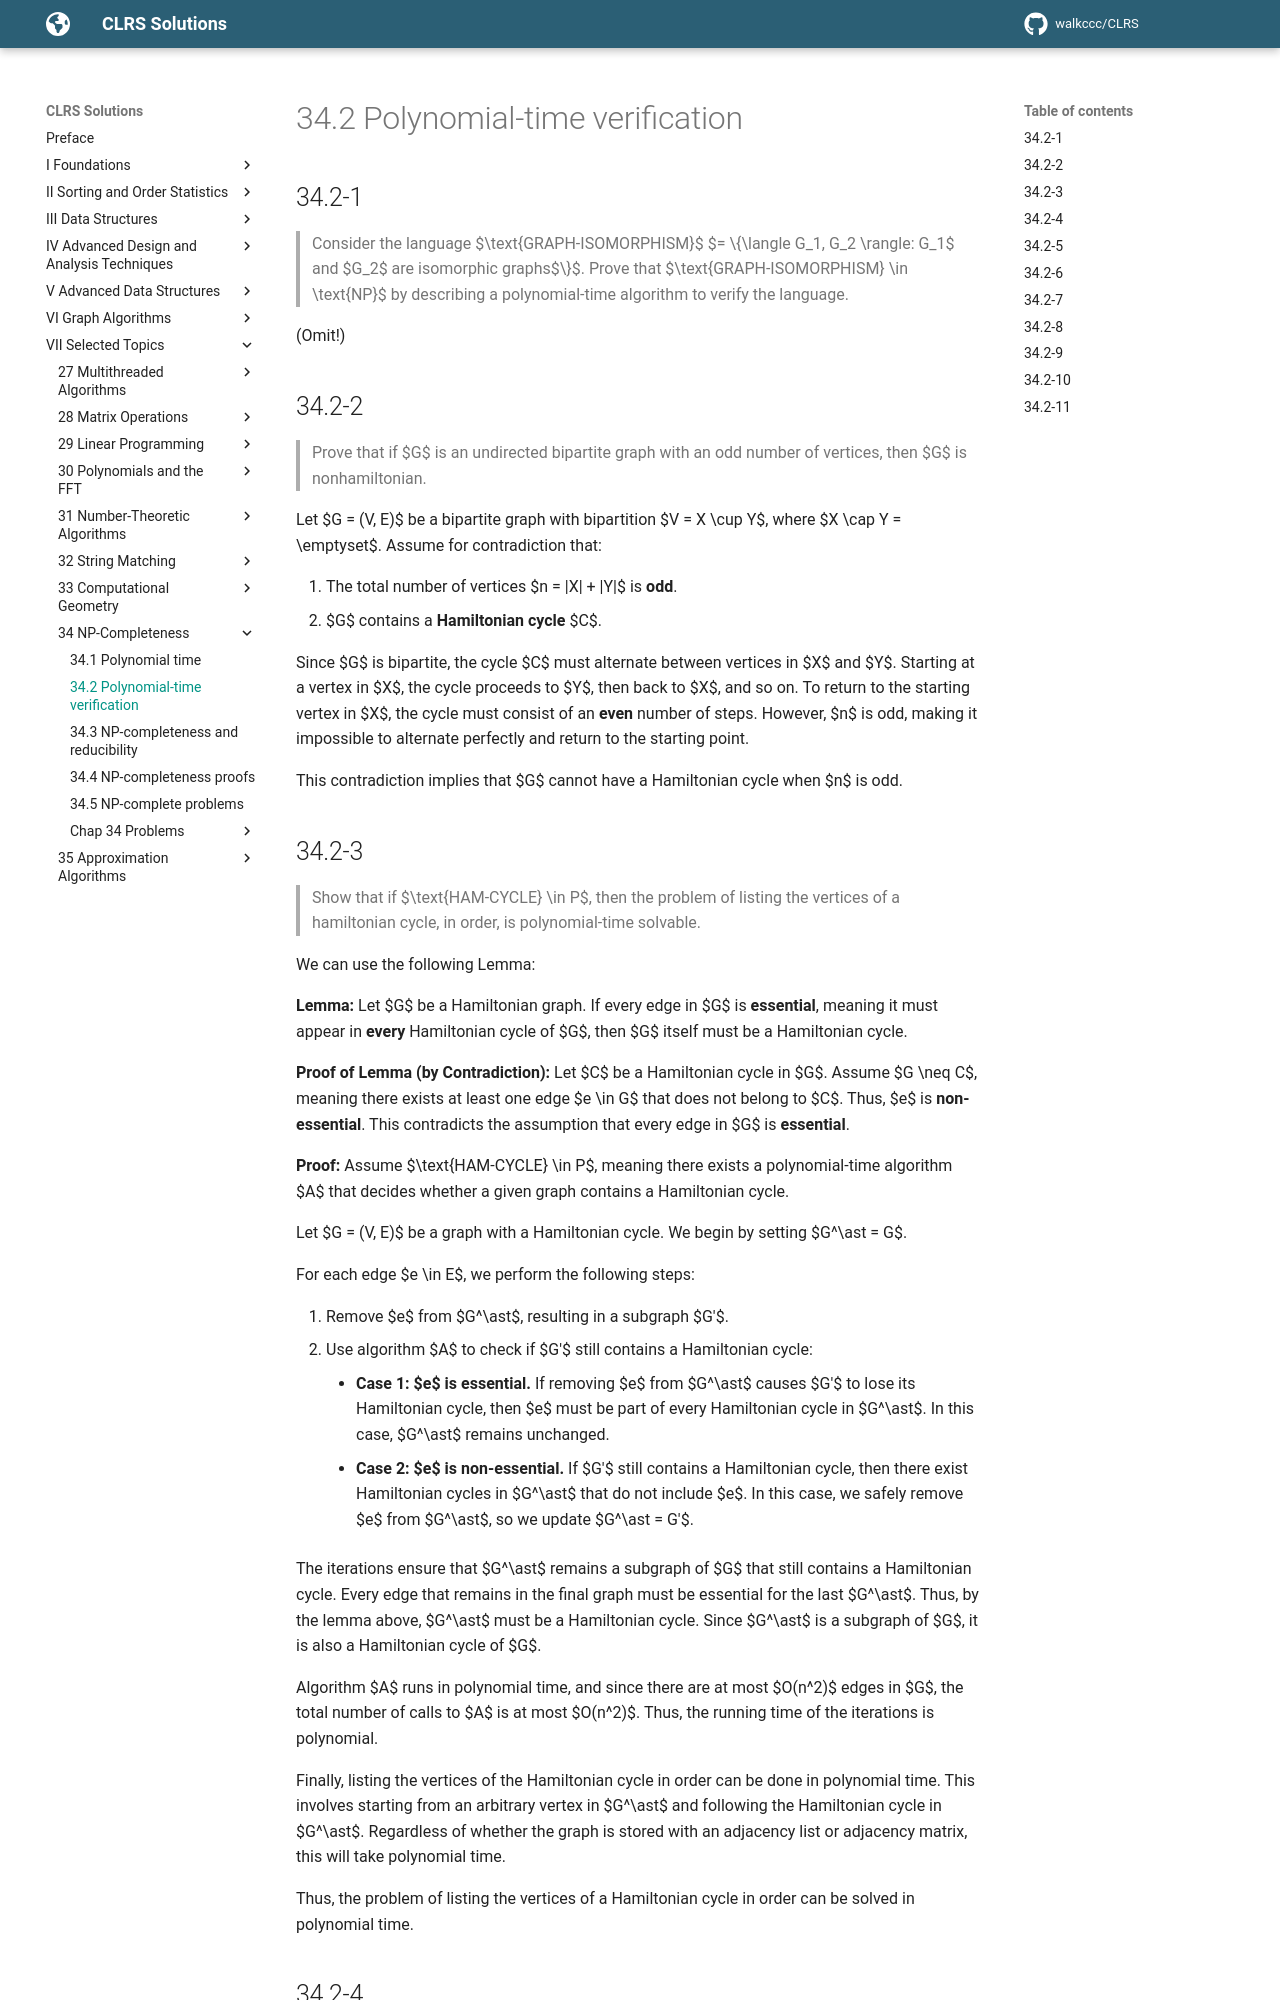

repository: walkccc/CLRS · page: Chap34/34.2/index.html · generator: mkdocs

## 34.2-1

> Consider the language $\text{GRAPH-ISOMORPHISM}$ $= \\{\langle G_1, G_2 \rangle: G_1$ and $G_2$ are isomorphic graphs$\\}$. Prove that $\text{GRAPH-ISOMORPHISM} \in \text{NP}$ by describing a polynomial-time algorithm to verify the language.

(Omit!)

## 34.2-2

> Prove that if $G$ is an undirected bipartite graph with an odd number of vertices, then $G$ is nonhamiltonian.

Let $G = (V, E)$ be a bipartite graph with bipartition $V = X \cup Y$, where $X \cap Y = \emptyset$. Assume for contradiction that:

1. The total number of vertices $n = |X| + |Y|$ is **odd**.
2. $G$ contains a **Hamiltonian cycle** $C$.

Since $G$ is bipartite, the cycle $C$ must alternate between vertices in $X$ and $Y$. Starting at a vertex in $X$, the cycle proceeds to $Y$, then back to $X$, and so on. To return to the starting vertex in $X$, the cycle must consist of an **even** number of steps. However, $n$ is odd, making it impossible to alternate perfectly and return to the starting point.

This contradiction implies that $G$ cannot have a Hamiltonian cycle when $n$ is odd.
